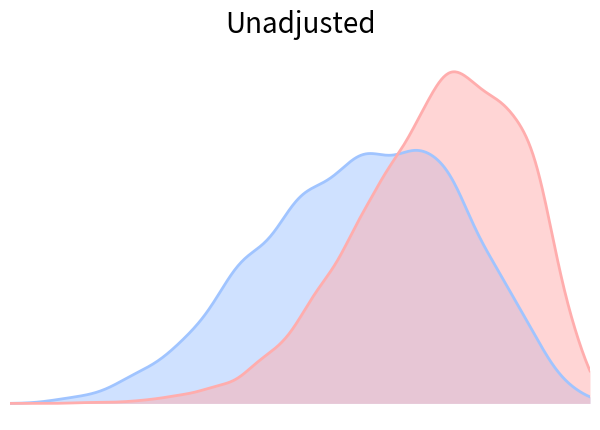
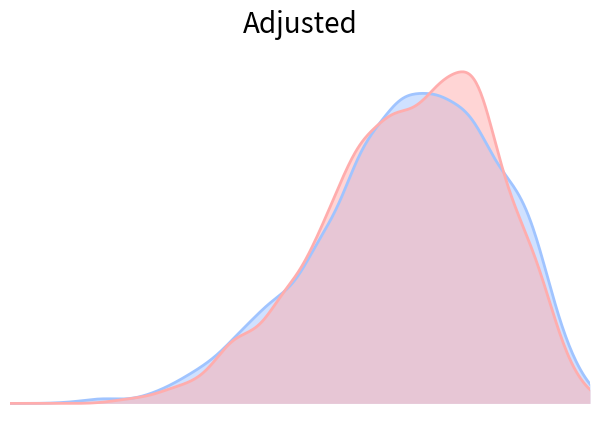
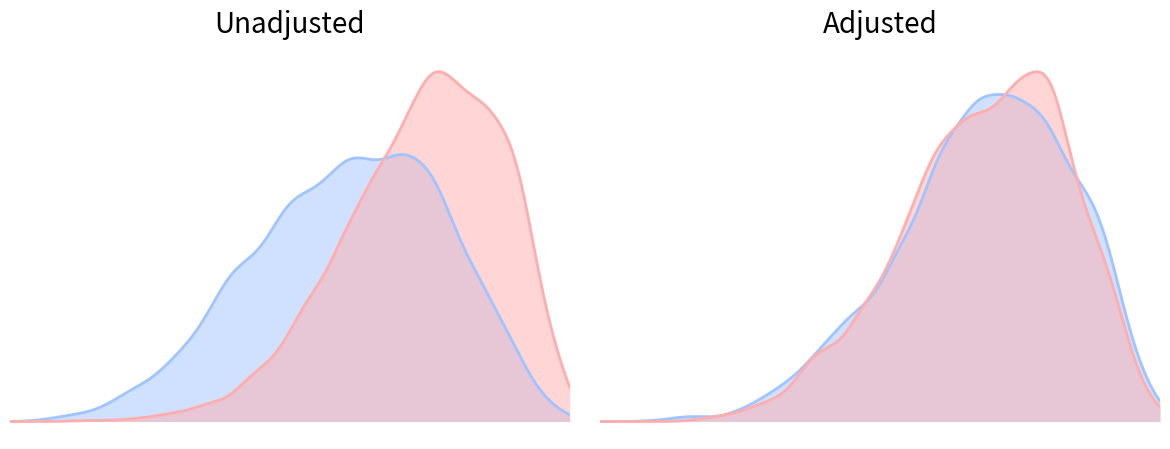

Recreate these plots in Python, in order.
"""Create illustrative adjustment distribution panels for the main figure."""

from __future__ import annotations

from pathlib import Path

import matplotlib.pyplot as plt
import numpy as np
from scipy.stats import gaussian_kde


BLUE = "#A0C4FF"
ORANGE = "#FFADAD"
OUTPUT_DIR = Path("main_figure/output")


def sample_beta_mixture(
    rng: np.random.Generator,
    n_points: int,
    components: list[tuple[float, float, float]],
    noise_scale: float = 0.015,
) -> np.ndarray:
    """Sample a smooth but slightly irregular propensity-like distribution."""
    weights = np.array([weight for weight, _, _ in components], dtype=float)
    weights /= weights.sum()

    component_index = rng.choice(len(components), size=n_points, p=weights)
    values = np.empty(n_points)

    for idx, (_, alpha, beta) in enumerate(components):
        mask = component_index == idx
        values[mask] = rng.beta(alpha, beta, size=mask.sum())

    values += rng.normal(0.0, noise_scale, size=n_points)
    return np.clip(values, 0.02, 0.98)


def kde_curve(values: np.ndarray, grid: np.ndarray, bandwidth: float = 0.18) -> np.ndarray:
    """Evaluate a KDE on a fixed grid."""
    density = gaussian_kde(values, bw_method=bandwidth)
    return density(grid)


def draw_density(
    ax: plt.Axes,
    values: np.ndarray,
    color: str,
    grid: np.ndarray,
    *,
    alpha: float = 0.50,
    linewidth: float = 2.0,
) -> None:
    """Draw one filled smooth density."""
    density = kde_curve(values, grid)
    ax.fill_between(grid, density, color=color, alpha=alpha, linewidth=0, zorder=2)
    ax.plot(grid, density, color=color, linewidth=linewidth, zorder=3)


def style_axis(ax: plt.Axes, title: str) -> None:
    """Apply minimal styling for an overview-style figure panel."""
    ax.set_facecolor("white")
    ax.set_title(title, fontsize=20, pad=16)
    ax.set_xlim(0.02, 0.98)
    ax.set_xticks([])
    ax.set_yticks([])

    for spine in ax.spines.values():
        spine.set_visible(False)


def build_panel(ax: plt.Axes, *, adjusted: bool, rng: np.random.Generator) -> None:
    """Create one unadjusted or adjusted overlap panel."""
    n_points = 2500
    grid = np.linspace(0.02, 0.98, 500)

    if adjusted:
        control = sample_beta_mixture(
            rng,
            n_points,
            components=[(0.62, 5.5, 2.9), (0.38, 8.5, 3.4)],
        )
        treated = sample_beta_mixture(
            rng,
            n_points,
            components=[(0.58, 5.9, 3.0), (0.42, 8.8, 3.6)],
        )
        title = "Adjusted"
    else:
        control = sample_beta_mixture(
            rng,
            n_points,
            components=[(0.60, 4.6, 3.7), (0.40, 7.5, 3.8)],
        )
        treated = sample_beta_mixture(
            rng,
            n_points,
            components=[(0.45, 6.3, 2.9), (0.55, 9.8, 3.0)],
        )
        title = "Unadjusted"

    draw_density(ax, control, BLUE, grid)
    draw_density(ax, treated, ORANGE, grid)
    style_axis(ax, title)


def create_individual_figure(*, adjusted: bool) -> plt.Figure:
    """Create a standalone density panel."""
    rng = np.random.default_rng(13 if adjusted else 11)
    fig, ax = plt.subplots(figsize=(6.1, 4.4), facecolor="white")
    build_panel(ax, adjusted=adjusted, rng=rng)
    fig.tight_layout()
    return fig


def create_combined_figure() -> plt.Figure:
    """Create a side-by-side overview of unadjusted and adjusted densities."""
    fig, axes = plt.subplots(1, 2, figsize=(11.8, 4.6), facecolor="white")
    build_panel(axes[0], adjusted=False, rng=np.random.default_rng(11))
    build_panel(axes[1], adjusted=True, rng=np.random.default_rng(13))
    fig.tight_layout(w_pad=2.2)
    return fig


def save_figure(fig: plt.Figure, stem: str) -> None:
    """Save a figure to PNG and PDF."""
    png_path = OUTPUT_DIR / f"{stem}.png"
    pdf_path = OUTPUT_DIR / f"{stem}.pdf"
    fig.savefig(png_path, dpi=300, bbox_inches="tight", facecolor="white")
    fig.savefig(pdf_path, bbox_inches="tight", facecolor="white")
    plt.close(fig)
    print(f"Saved {png_path}")
    print(f"Saved {pdf_path}")


def main() -> None:
    """Create all panel 3 assets."""
    OUTPUT_DIR.mkdir(parents=True, exist_ok=True)

    save_figure(create_individual_figure(adjusted=False), "panel3_unadjusted")
    save_figure(create_individual_figure(adjusted=True), "panel3_adjusted")
    save_figure(create_combined_figure(), "panel3_adjustment_comparison")


if __name__ == "__main__":
    main()
